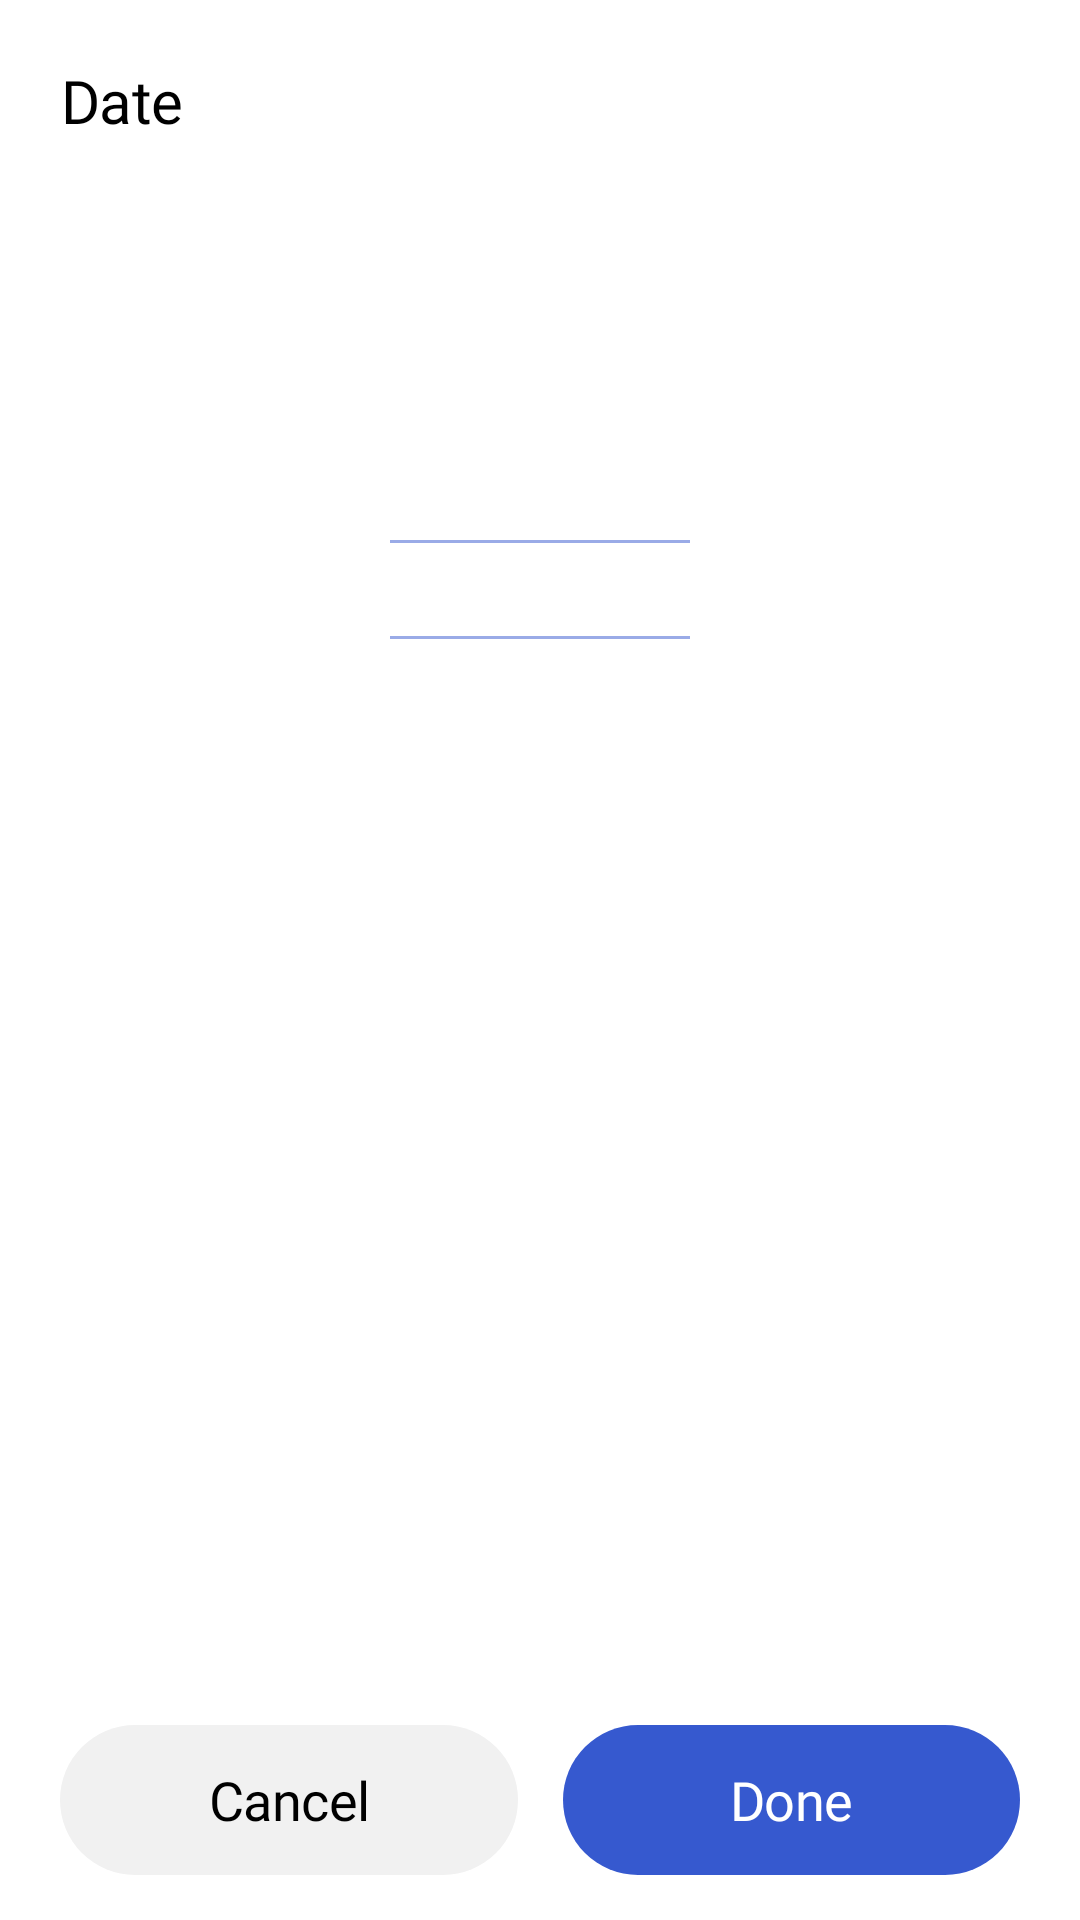

Layout XML and referenced resources for this Android screen:
<!-- AndroidManifest.xml: application theme Theme.BMI -->
<!-- res/layout/dialog_time_picker.xml -->
<?xml version="1.0" encoding="utf-8"?>
<androidx.constraintlayout.widget.ConstraintLayout xmlns:android="http://schemas.android.com/apk/res/android"
    xmlns:app="http://schemas.android.com/apk/res-auto"
    android:layout_width="match_parent"
    android:layout_height="380dp"
    android:background="@drawable/radius_24_top"
    android:id="@+id/datePickerDialog"
    android:clipToOutline="true">

    <TextView
        android:layout_width="wrap_content"
        android:layout_height="wrap_content"
        android:textSize="20sp"
        android:letterSpacing="-0.01"
        android:textColor="#000000"
        android:gravity="center"
        android:text="@string/date"
        android:fontFamily="@font/montserrat_extrabold"
        app:layout_constraintStart_toStartOf="parent"
        android:layout_marginStart="20dp"
        app:layout_constraintTop_toTopOf="parent"
        android:layout_marginTop="20dp"/>

    <androidx.recyclerview.widget.RecyclerView
        android:layout_width="100dp"
        android:layout_height="238dp"
        android:id="@+id/time"
        app:layout_constraintTop_toTopOf="parent"
        android:layout_marginTop="76.5dp"
        app:layout_constraintStart_toStartOf="parent"
        app:layout_constraintEnd_toEndOf="parent"
        app:layout_constraintHorizontal_weight="1"
        android:clipToPadding="false"
        />

    <View
        android:id="@+id/monthTopLine"
        android:layout_width="100dp"
        android:layout_height="1dp"
        android:background="#803659CF"
        app:layout_constraintTop_toTopOf="parent"
        app:layout_constraintStart_toStartOf="@id/time"
        app:layout_constraintEnd_toEndOf="@id/time"
        android:layout_marginTop="180dp" />

    <View
        android:id="@+id/monthBottomLine"
        android:layout_width="100dp"
        android:layout_height="1dp"
        android:background="#803659CF"
        app:layout_constraintTop_toTopOf="parent"
        app:layout_constraintStart_toStartOf="@id/time"
        app:layout_constraintEnd_toEndOf="@id/time"
        android:layout_marginTop="212dp" />



    <TextView
        android:layout_width="0dp"
        android:layout_height="50dp"
        android:background="@drawable/radius_25"
        android:id="@+id/cancel"
        app:layout_constraintStart_toStartOf="parent"
        android:layout_marginStart="20dp"
        app:layout_constraintBottom_toBottomOf="parent"
        android:layout_marginBottom="15dp"
        app:layout_constraintEnd_toStartOf="@id/done"
        android:textSize="18sp"
        android:letterSpacing="-0.01"
        android:textColor="#000000"
        android:gravity="center"
        android:text="@string/cancel"
        android:fontFamily="@font/montserrat_extrabold"/>

    <TextView
        android:layout_width="0dp"
        android:layout_height="50dp"
        android:background="@drawable/radius_25"
        android:id="@+id/done"
        app:layout_constraintStart_toEndOf="@id/cancel"
        android:layout_marginStart="15dp"
        app:layout_constraintEnd_toEndOf="parent"
        android:layout_marginEnd="20dp"
        app:layout_constraintBottom_toBottomOf="parent"
        android:layout_marginBottom="15dp"
        android:textSize="18sp"
        android:letterSpacing="-0.01"
        android:textColor="#FFFFFF"
        android:gravity="center"
        android:text="@string/done"
        android:fontFamily="@font/montserrat_extrabold"
        android:backgroundTint="#3659CF"/>


</androidx.constraintlayout.widget.ConstraintLayout>
<!-- resources referenced by this layout -->
<resources>
  <!-- drawable radius_25 (drawable) -->
  <?xml version="1.0" encoding="utf-8"?>
  <shape xmlns:android="http://schemas.android.com/apk/res/android"
      android:shape="rectangle">
  
      <solid android:color="#F1F1F1" />
  
      <corners android:radius="25dp" />
  
  </shape>
  <string name="cancel">Cancel</string>
  <string name="date">Date</string>
  <string name="done">Done</string>
</resources>
